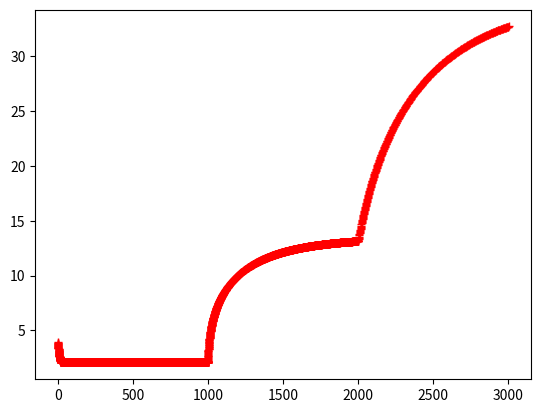

This chart was generated by the following Python code:
# -*- coding: utf-8 -*-
"""
Created on Mon Oct  1 12:21:45 2018
projectile.py
determines motion of a projectile with air resistance
[redacted]
"""
from math import fabs
from numpy import sin, cos, pi, sqrt, arange
import matplotlib.pyplot as plt

g = 9.8
k_D = 0.5*1.225*0.10 #C*rho*A
v = 4.0 #initial speed m/s
P = 150 #power output W
m = 70 #mass of bicyclist kg
inc = 6.0 * pi/180.0 #incline in radians
gres = g*sin(inc) #acceleration due to gravity

x = 0
t = 0
dt = 0.1
while x<=1000:
    a = -k_D*v*fabs(v)/m + P/(m*v) - gres
    v = v + a*dt
    x = x + v*dt
    t = t + dt
    plt.plot(x,v, 'r+')
  
while x<=2000:
    a = -k_D*v*fabs(v)/m + P/(m*v)
    v = v + a*dt
    x = x + v*dt
    t = t + dt
    plt.plot(x,v, 'r+')

while x<=3000:
    a = -k_D*v*fabs(v)/m + P/(m*v) + gres
    v = v + a*dt
    x = x + v*dt
    t = t + dt
    plt.plot(x,v, 'r+')



